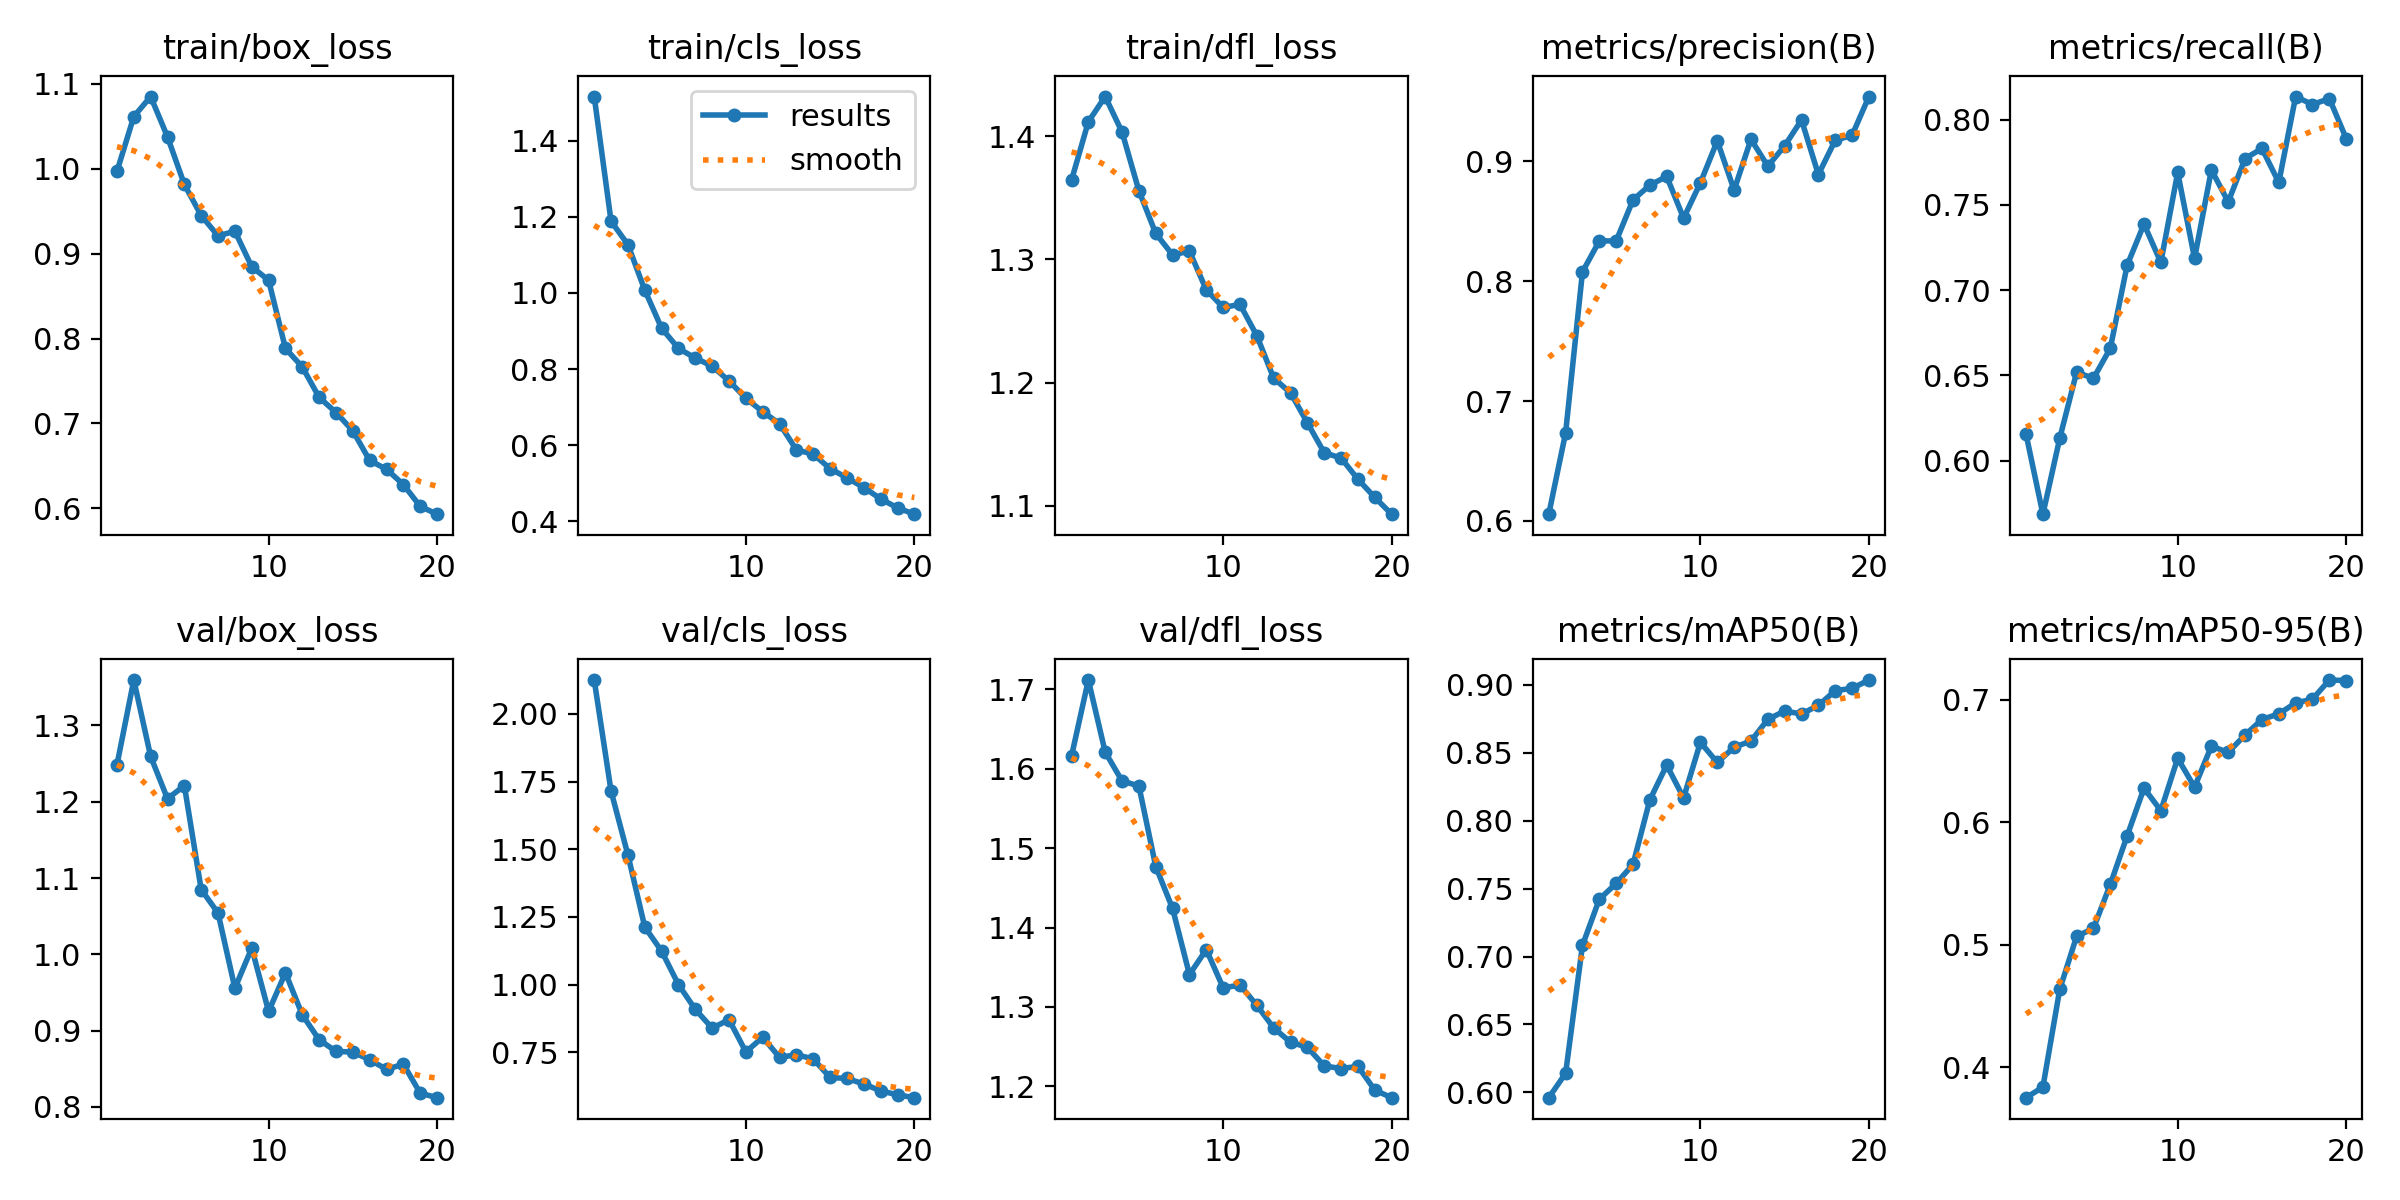

Source data for this figure (header and first rows):
epoch, time, train/box_loss, train/cls_loss, train/dfl_loss, metrics/precision(B), metrics/recall(B), metrics/mAP50(B), metrics/mAP50-95(B), val/box_loss, val/cls_loss, val/dfl_loss, lr/pg0, lr/pg1, lr/pg2
1, 28.5, 0.997, 1.516, 1.364, 0.6057, 0.6155, 0.5961, 0.375, 1.248, 2.125, 1.616, 0.0006631, 0.0006631, 0.0006631
2, 52.5, 1.062, 1.188, 1.412, 0.6736, 0.5686, 0.6141, 0.3837, 1.359, 1.715, 1.711, 0.001264, 0.001264, 0.001264
3, 76.81, 1.085, 1.127, 1.432, 0.8078, 0.6131, 0.7083, 0.4634, 1.259, 1.479, 1.621, 0.001799, 0.001799, 0.001799
4, 100.3, 1.038, 1.008, 1.403, 0.8335, 0.6518, 0.7422, 0.5067, 1.204, 1.213, 1.584, 0.001703, 0.001703, 0.001703
5, 123.9, 0.9816, 0.9074, 1.356, 0.8336, 0.6483, 0.7538, 0.5133, 1.221, 1.124, 1.578, 0.001604, 0.001604, 0.001604
6, 147.4, 0.945, 0.8542, 1.321, 0.8678, 0.6659, 0.7678, 0.5491, 1.085, 1, 1.477, 0.001505, 0.001505, 0.001505
7, 170.9, 0.921, 0.8292, 1.304, 0.8802, 0.7146, 0.8153, 0.5888, 1.054, 0.9087, 1.424, 0.001406, 0.001406, 0.001406
8, 194.4, 0.9265, 0.8076, 1.307, 0.8873, 0.7388, 0.8409, 0.6277, 0.9556, 0.8396, 1.341, 0.001307, 0.001307, 0.001307
9, 217.9, 0.8846, 0.7688, 1.275, 0.8526, 0.7163, 0.8167, 0.6094, 1.008, 0.8707, 1.372, 0.001208, 0.001208, 0.001208
10, 241.4, 0.8688, 0.7232, 1.261, 0.8821, 0.7691, 0.8577, 0.6521, 0.9253, 0.7517, 1.324, 0.001109, 0.001109, 0.001109
11, 265.7, 0.7884, 0.688, 1.263, 0.917, 0.7186, 0.8428, 0.6286, 0.9758, 0.8059, 1.328, 0.00101, 0.00101, 0.00101
12, 288.9, 0.7665, 0.6566, 1.238, 0.876, 0.7706, 0.854, 0.662, 0.9207, 0.7312, 1.302, 0.000911, 0.000911, 0.000911
13, 312, 0.7307, 0.5875, 1.204, 0.9184, 0.7518, 0.8586, 0.6569, 0.8881, 0.7414, 1.274, 0.000812, 0.000812, 0.000812
14, 335.1, 0.7129, 0.5766, 1.192, 0.8959, 0.7772, 0.8745, 0.6712, 0.8728, 0.7255, 1.256, 0.000713, 0.000713, 0.000713
15, 358.3, 0.6913, 0.5384, 1.167, 0.9129, 0.7831, 0.8807, 0.6837, 0.8719, 0.6572, 1.249, 0.000614, 0.000614, 0.000614
16, 381.4, 0.6563, 0.5144, 1.143, 0.9345, 0.7632, 0.8785, 0.6885, 0.8619, 0.6535, 1.226, 0.000515, 0.000515, 0.000515
17, 404.7, 0.646, 0.4887, 1.139, 0.889, 0.8136, 0.8848, 0.6973, 0.8492, 0.6331, 1.222, 0.000416, 0.000416, 0.000416
18, 427.9, 0.6279, 0.4591, 1.122, 0.9176, 0.8089, 0.8956, 0.7005, 0.8561, 0.608, 1.225, 0.000317, 0.000317, 0.000317
19, 450.9, 0.6022, 0.4354, 1.107, 0.9216, 0.8124, 0.8973, 0.716, 0.818, 0.5931, 1.195, 0.000218, 0.000218, 0.000218
20, 473.9, 0.593, 0.4188, 1.093, 0.954, 0.789, 0.9034, 0.7156, 0.8122, 0.5826, 1.186, 0.000119, 0.000119, 0.000119
